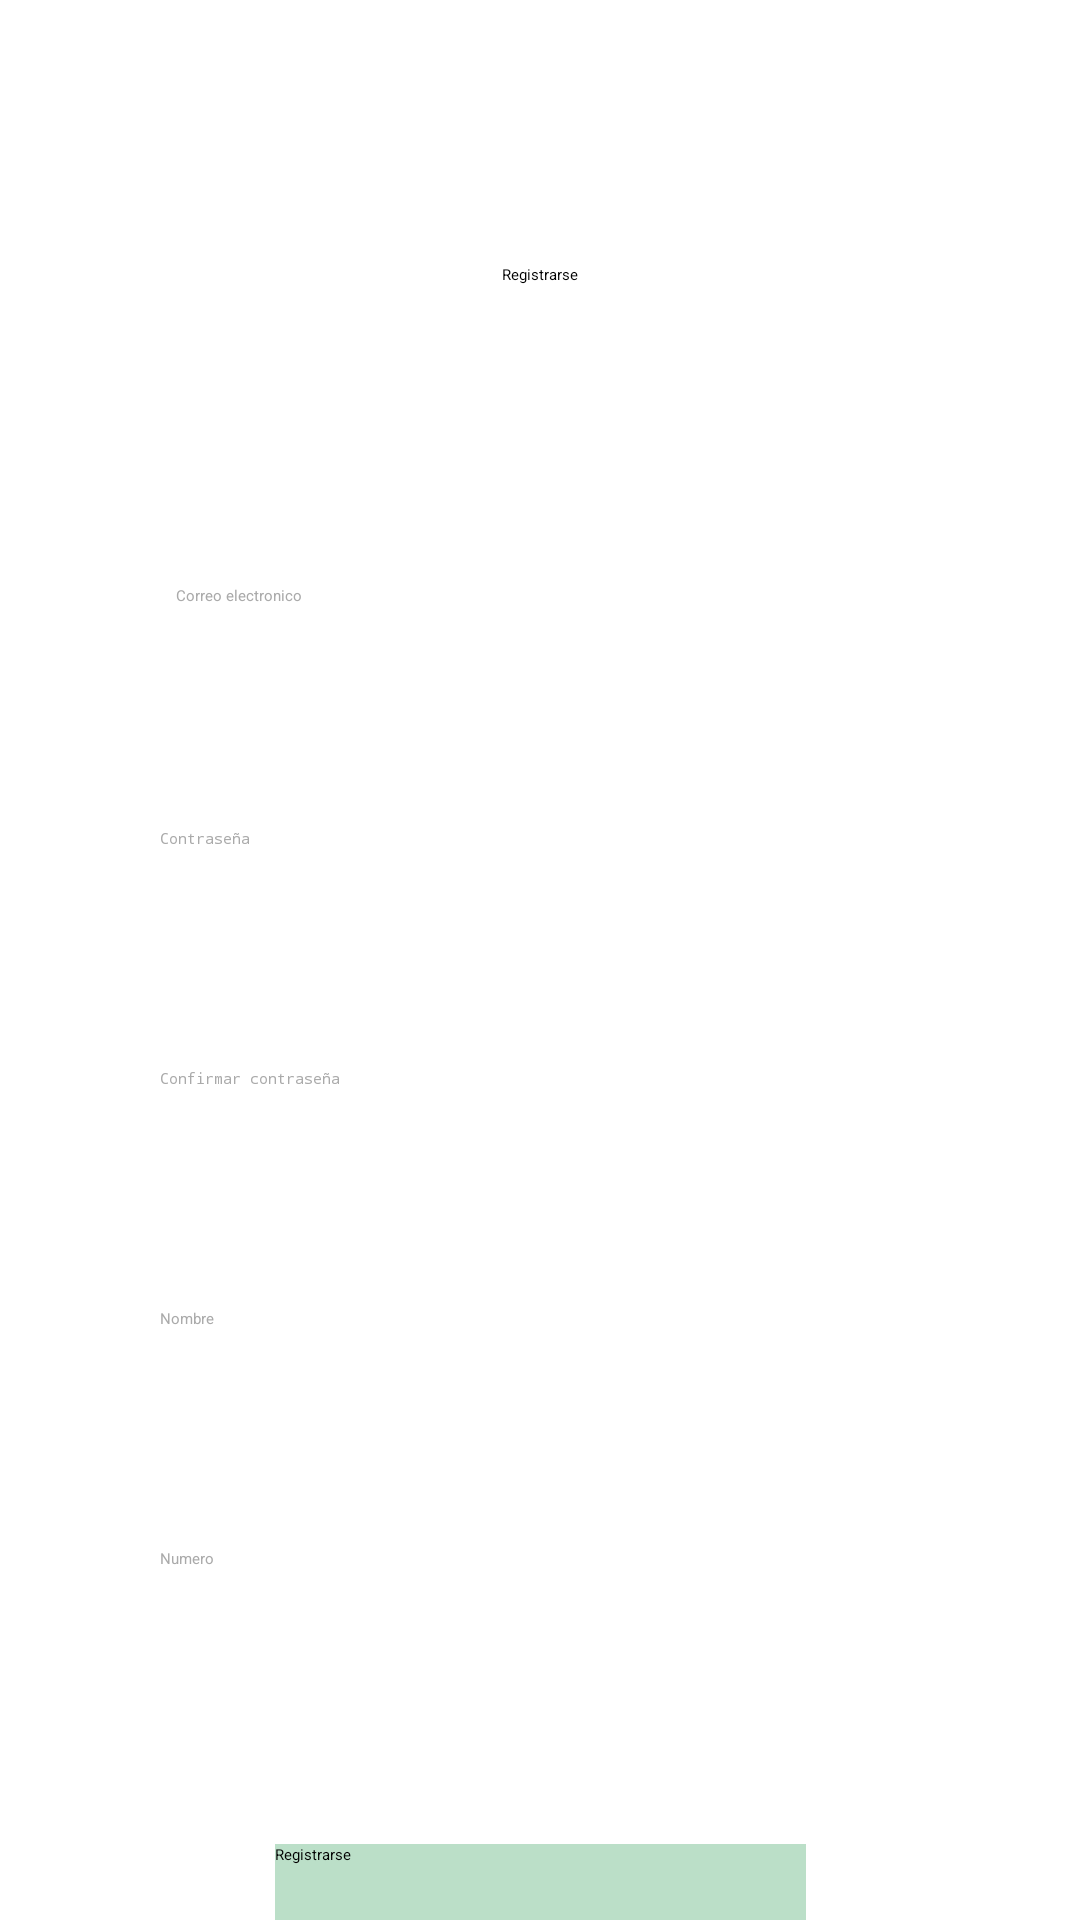

Produce the Android XML layout that renders to this screen, including the resource entries it uses.
<!-- AndroidManifest.xml: application theme Theme.AQUI_ESTOY -->
<!-- res/layout/activity_signin.xml -->
<?xml version="1.0" encoding="utf-8"?>
<androidx.constraintlayout.widget.ConstraintLayout xmlns:android="http://schemas.android.com/apk/res/android"
    xmlns:app="http://schemas.android.com/apk/res-auto"
    xmlns:tools="http://schemas.android.com/tools"
    android:layout_width="match_parent"
    android:layout_height="match_parent"
    tools:context=".Signin">

    <TextView
        android:id="@+id/signTextView_title"
        android:layout_width="224dp"
        android:layout_height="35dp"
        android:layout_marginTop="88dp"
        android:lineSpacingExtra="20sp"
        android:text="@string/sig_in_title"
        android:textAlignment="center"
        android:textAppearance="@style/TextAppearance.AppCompat.Large"
        android:textColorLink="#FFFFFF"
        app:layout_constraintEnd_toEndOf="parent"
        app:layout_constraintHorizontal_bias="0.497"
        app:layout_constraintStart_toStartOf="parent"
        app:layout_constraintTop_toTopOf="parent" />

    <EditText
        android:id="@+id/siginText_email"
        style="@style/Widget.AppCompat.AutoCompleteTextView"
        android:layout_width="266dp"
        android:layout_height="53dp"
        android:layout_marginTop="72dp"
        android:background="@color/white"
        android:ellipsize="end"
        android:ems="10"
        android:hint="@string/placeholder_email"
        android:textColor="#000000"
        android:paddingStart="12dp"
        android:paddingEnd="12dp"
        android:textColorHint="@android:color/darker_gray"
        app:layout_constraintEnd_toEndOf="parent"
        app:layout_constraintHorizontal_bias="0.496"
        app:layout_constraintStart_toStartOf="parent"
        app:layout_constraintTop_toBottomOf="@+id/signTextView_title" />

    <EditText
        android:id="@+id/siginText_password"
        style="@style/Widget.AppCompat.Light.AutoCompleteTextView"
        android:layout_width="273dp"
        android:layout_height="52dp"
        android:layout_marginTop="28dp"
        android:background="@color/white"
        android:textColor="#000000"
        android:ems="10"
        android:hint="@string/placeholder_password"
        android:inputType="textPassword"
        android:paddingStart="12dp"
        android:paddingEnd="12dp"
        android:textColorHint="@android:color/darker_gray"
        android:ellipsize="end"
        app:layout_constraintEnd_toEndOf="parent"
        app:layout_constraintHorizontal_bias="0.477"
        app:layout_constraintStart_toStartOf="parent"
        app:layout_constraintTop_toBottomOf="@+id/siginText_email" />
    <EditText
        android:id="@+id/signText_comfirm_password"
        style="@style/Widget.AppCompat.Light.AutoCompleteTextView"
        android:layout_width="273dp"
        android:layout_height="52dp"
        android:layout_marginTop="28dp"
        android:background="@color/white"
        android:ems="10"
        android:hint="@string/placeholder_confirmPassword"
        android:textColor="#000000"
        android:inputType="textPassword"
        android:paddingStart="12dp"
        android:paddingEnd="12dp"
        android:textColorHint="@android:color/darker_gray"
        android:ellipsize="end"
        app:layout_constraintEnd_toEndOf="parent"
        app:layout_constraintHorizontal_bias="0.477"
        app:layout_constraintStart_toStartOf="parent"
        app:layout_constraintTop_toBottomOf="@+id/siginText_password" />
    <EditText
        android:id="@+id/signText_name"
        style="@style/Widget.AppCompat.Light.AutoCompleteTextView"
        android:layout_width="273dp"
        android:layout_height="52dp"
        android:layout_marginTop="28dp"
        android:background="@color/white"
        android:ems="10"
        android:hint="@string/placeholder_name"
        android:textColor="#000000"
        android:paddingStart="12dp"
        android:paddingEnd="12dp"
        android:textColorHint="@android:color/darker_gray"
        android:ellipsize="end"
        app:layout_constraintEnd_toEndOf="parent"
        app:layout_constraintHorizontal_bias="0.477"
        app:layout_constraintStart_toStartOf="parent"
        app:layout_constraintTop_toBottomOf="@+id/signText_comfirm_password" />
    <EditText
        android:id="@+id/signText_numero"
        style="@style/Widget.AppCompat.Light.AutoCompleteTextView"
        android:layout_width="273dp"
        android:layout_height="52dp"
        android:layout_marginTop="28dp"
        android:textColor="#000000"
        android:background="@color/white"
        android:ems="10"
        android:hint="@string/placeholder_numero"
        android:paddingStart="12dp"
        android:paddingEnd="12dp"
        android:textColorHint="@android:color/darker_gray"
        android:ellipsize="end"
        app:layout_constraintEnd_toEndOf="parent"
        app:layout_constraintHorizontal_bias="0.477"
        app:layout_constraintStart_toStartOf="parent"
        app:layout_constraintTop_toBottomOf="@+id/signText_name" />

    <Button
        android:id="@+id/button_signin"
        android:layout_width="177dp"
        android:layout_height="48dp"
        android:layout_marginTop="48dp"
        android:background="@color/teal_200"
        android:text="@string/sig_in_title"
        android:textColor="#000000"
        app:layout_constraintBottom_toBottomOf="parent"
        app:layout_constraintEnd_toEndOf="parent"
        app:layout_constraintStart_toStartOf="parent"
        app:layout_constraintTop_toBottomOf="@+id/signText_numero"
        app:layout_constraintVertical_bias="0.06" />

</androidx.constraintlayout.widget.ConstraintLayout>
<!-- resources referenced by this layout -->
<resources>
  <color name="teal_200">#BBDFC8</color>
  <color name="white">#FFFFFFFF</color>
  <string name="placeholder_confirmPassword">Confirmar contraseña</string>
  <string name="placeholder_email">Correo electronico</string>
  <string name="placeholder_name">Nombre</string>
  <string name="placeholder_numero">Numero</string>
  <string name="placeholder_password">Contraseña</string>
  <string name="sig_in_title">Registrarse</string>
  <style name="Theme.AQUI_ESTOY" parent="Theme.MaterialComponents.DayNight.DarkActionBar">
          
          <item name="colorPrimary">@color/purple_200</item>
          <item name="colorPrimaryVariant">@color/purple_700</item>
          <item name="colorOnPrimary">@color/black</item>
          
          <item name="colorSecondary">@color/teal_200</item>
          <item name="colorSecondaryVariant">@color/teal_200</item>
          <item name="colorOnSecondary">@color/black</item>
          
          <item name="android:statusBarColor">?attr/colorPrimaryVariant</item>
          
      </style>
  <color name="purple_200">#FFBB86FC</color>
  <color name="purple_700">#FF3700B3</color>
  <color name="black">#FF000000</color>
</resources>
